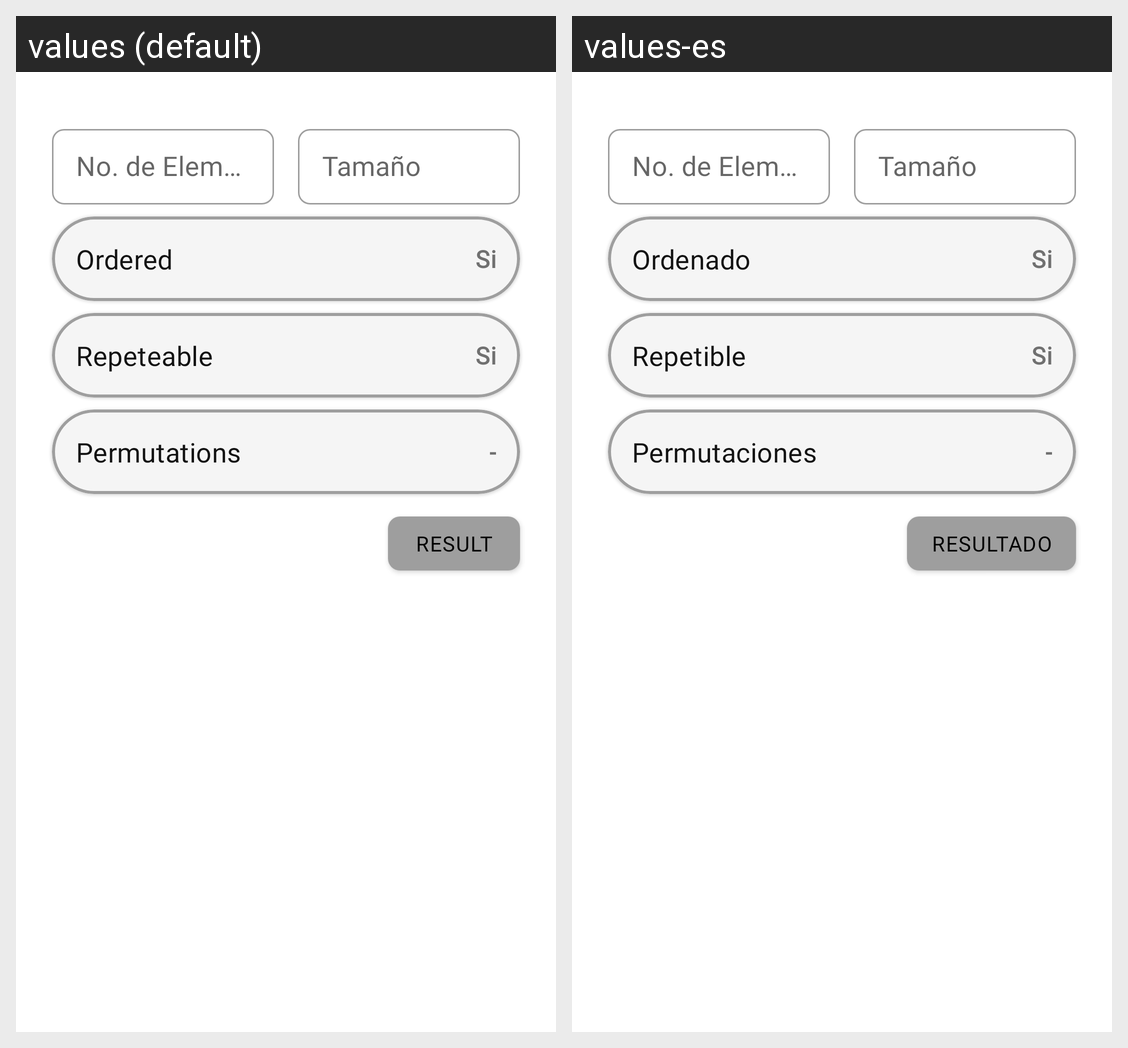

Strings drawn on this Android screen and how each of the app's shown locales translates them:
Android screen res/layout/fragment_container_combinations.xml rendered under 2 locales, left to right: values (default), values-es. Device: Nexus 5 (rendered at 1080×1920; each locale shown at half size, 540×960, under a caption strip naming it); theme Theme.SmartCalculator.
Strings drawn on this screen, with the default value and each locale's value (text and hints the layout hard-codes, and strings that could not be matched under every locale, appear in the picture but are not listed):

hint_value_no_elements
  values: No. de Elementos
  values-es: No. de Elementos

hint_value_size
  values: Tamaño
  values-es: Tamaño

prefix_value_ordered
  values: Ordered
  values-es: Ordenado

hint_value_yes
  values: Si
  values-es: Si

prefix_value_repeteable
  values: Repeteable
  values-es: Repetible

prefix_value_permutations
  values: Permutations
  values-es: Permutaciones

hint_value_result_simbol
  values: -
  values-es: -

hint_value_result
  values: Result
  values-es: Resultado
